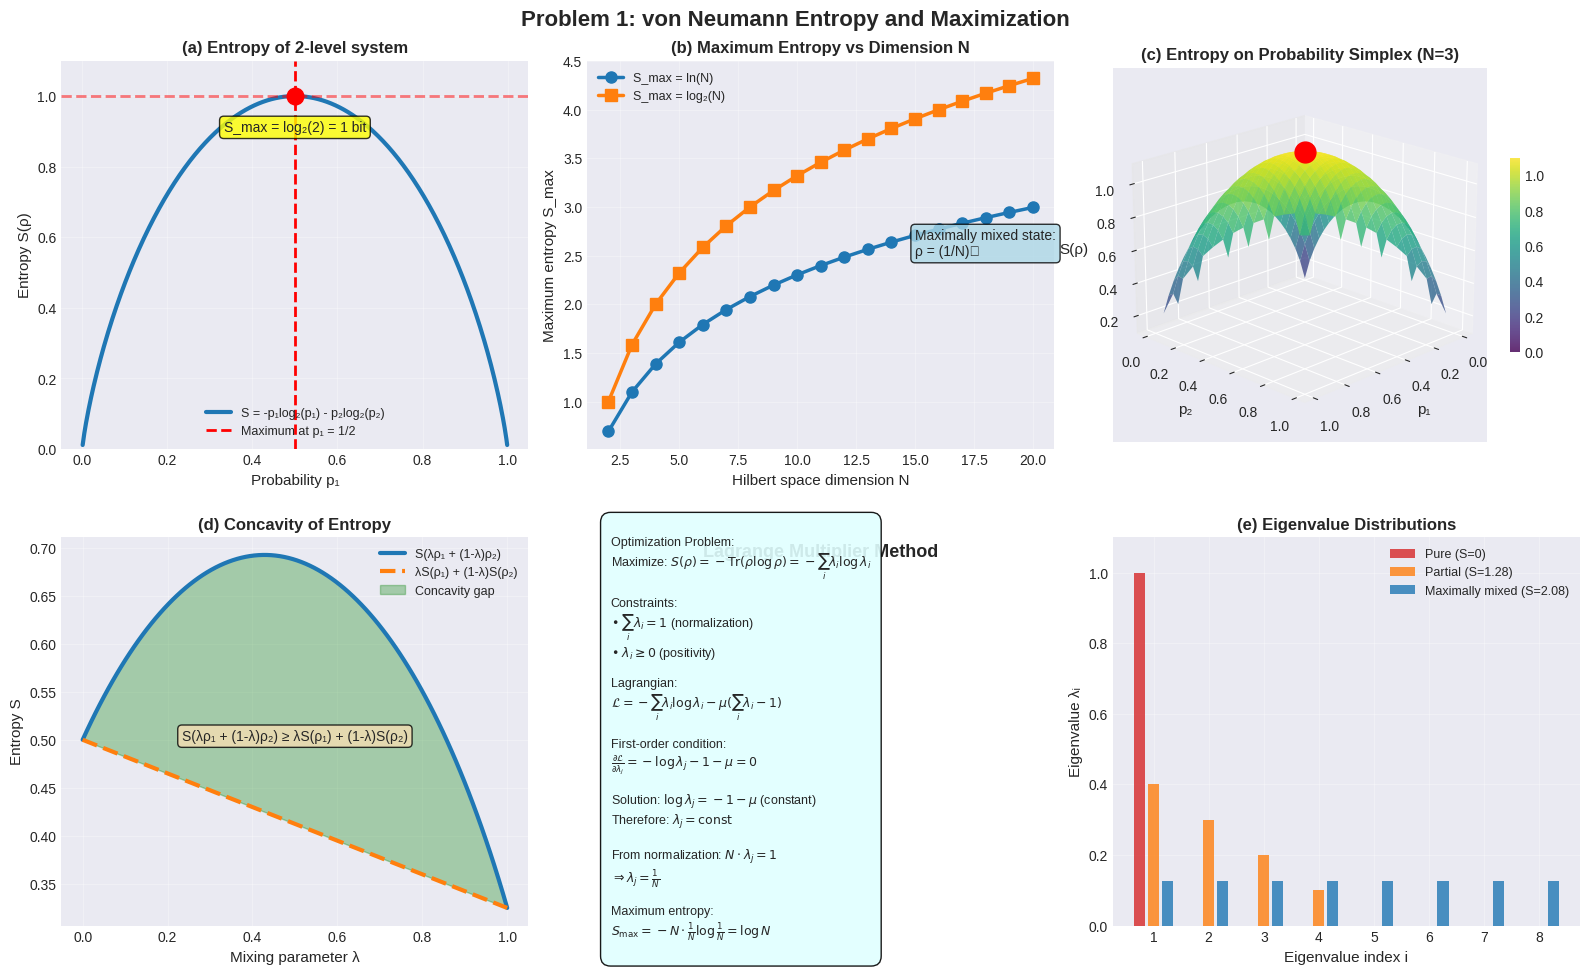

Reproduce this figure in Python. (Note: this script raises an exception after producing the figure.)
"""
Visualizations for Physics 539 - Problem Set 3
Topics: Quantum Information Theory - Entropy, Density Matrices, Quantum Channels
"""

import numpy as np
import matplotlib.pyplot as plt
from matplotlib.patches import FancyBboxPatch, Circle, FancyArrowPatch, Wedge
from mpl_toolkits.mplot3d import Axes3D
from mpl_toolkits.mplot3d.art3d import Poly3DCollection
import matplotlib.patches as mpatches
from matplotlib import cm

# Set style
plt.style.use('seaborn-v0_8-darkgrid')
plt.rcParams['font.size'] = 10
plt.rcParams['axes.labelsize'] = 11
plt.rcParams['axes.titlesize'] = 12
plt.rcParams['legend.fontsize'] = 9
plt.rcParams['figure.titlesize'] = 14

# Color palette
colors = ['#1f77b4', '#ff7f0e', '#2ca02c', '#d62728', '#9467bd', '#8c564b']

print("Generating visualizations for Problem Set 3...")
print("="*80)

# ============================================================================
# PROBLEM 1: VON NEUMANN ENTROPY
# ============================================================================

print("\n[1/7] Creating visualizations for Problem 1: von Neumann entropy...")

fig1 = plt.figure(figsize=(16, 10))
fig1.suptitle('Problem 1: von Neumann Entropy and Maximization', 
              fontsize=16, fontweight='bold', y=0.98)

# Panel 1: Entropy vs probability (2-level system)
ax1 = fig1.add_subplot(2, 3, 1)
ax1.set_title('(a) Entropy of 2-level system', fontweight='bold')
ax1.set_xlabel('Probability p₁')
ax1.set_ylabel('Entropy S(ρ)')
ax1.grid(True, alpha=0.3)

p1 = np.linspace(0.001, 0.999, 500)
p2 = 1 - p1
S = -p1 * np.log2(p1) - p2 * np.log2(p2)

ax1.plot(p1, S, linewidth=3, color=colors[0], label='S = -p₁log₂(p₁) - p₂log₂(p₂)')
ax1.axvline(x=0.5, color='red', linestyle='--', linewidth=2, label='Maximum at p₁ = 1/2')
ax1.axhline(y=1.0, color='red', linestyle='--', linewidth=2, alpha=0.5)
ax1.plot(0.5, 1.0, 'ro', markersize=12, zorder=5)

ax1.text(0.5, 0.9, 'S_max = log₂(2) = 1 bit', ha='center',
        bbox=dict(boxstyle='round', facecolor='yellow', alpha=0.8))

ax1.legend()
ax1.set_ylim(0, 1.1)

# Panel 2: Entropy for N-dimensional system
ax2 = fig1.add_subplot(2, 3, 2)
ax2.set_title('(b) Maximum Entropy vs Dimension N', fontweight='bold')
ax2.set_xlabel('Hilbert space dimension N')
ax2.set_ylabel('Maximum entropy S_max')
ax2.grid(True, alpha=0.3)

N_vals = np.arange(2, 21)
S_max_vals = np.log(N_vals)  # Natural log
S_max_vals_log2 = np.log2(N_vals)  # Log base 2

ax2.plot(N_vals, S_max_vals, 'o-', linewidth=2.5, markersize=8, 
        color=colors[0], label='S_max = ln(N)')
ax2.plot(N_vals, S_max_vals_log2, 's-', linewidth=2.5, markersize=8,
        color=colors[1], label='S_max = log₂(N)')

ax2.legend()

# Add annotation
ax2.text(15, 2.5, 'Maximally mixed state:\nρ = (1/N)𝕀', 
        bbox=dict(boxstyle='round', facecolor='lightblue', alpha=0.8))

# Panel 3: Simplex visualization for 3-level system
ax3 = fig1.add_subplot(2, 3, 3, projection='3d')
ax3.set_title('(c) Entropy on Probability Simplex (N=3)', fontweight='bold')
ax3.set_xlabel('p₁')
ax3.set_ylabel('p₂')
ax3.set_zlabel('S(ρ)')

# Create probability simplex
n_points = 30
p1_range = np.linspace(0.01, 0.99, n_points)
p2_range = np.linspace(0.01, 0.99, n_points)

S_grid = np.zeros((n_points, n_points))
for i, p1_val in enumerate(p1_range):
    for j, p2_val in enumerate(p2_range):
        if p1_val + p2_val < 1:
            p3_val = 1 - p1_val - p2_val
            S_val = 0
            for p in [p1_val, p2_val, p3_val]:
                if p > 0:
                    S_val -= p * np.log(p)
            S_grid[i, j] = S_val
        else:
            S_grid[i, j] = np.nan

P1, P2 = np.meshgrid(p1_range, p2_range)
surf = ax3.plot_surface(P1, P2, S_grid.T, cmap='viridis', alpha=0.8, 
                        vmin=0, vmax=np.log(3))

# Mark maximum
ax3.plot([1/3], [1/3], [np.log(3)], 'ro', markersize=15, zorder=10)

ax3.view_init(elev=20, azim=45)
fig1.colorbar(surf, ax=ax3, shrink=0.5)

# Panel 4: Concavity demonstration
ax4 = fig1.add_subplot(2, 3, 4)
ax4.set_title('(d) Concavity of Entropy', fontweight='bold')
ax4.set_xlabel('Mixing parameter λ')
ax4.set_ylabel('Entropy S')
ax4.grid(True, alpha=0.3)

# Two pure states
rho1_p = [0.9, 0.1]  # First state
rho2_p = [0.2, 0.8]  # Second state

lambda_vals = np.linspace(0, 1, 100)
S_mixed = []
S_classical = []

for lam in lambda_vals:
    # Quantum mixing
    p_mixed = [lam * rho1_p[0] + (1-lam) * rho2_p[0],
               lam * rho1_p[1] + (1-lam) * rho2_p[1]]
    S_q = -sum([p * np.log(p) if p > 0 else 0 for p in p_mixed])
    S_mixed.append(S_q)
    
    # Classical mixing
    S1 = -sum([p * np.log(p) if p > 0 else 0 for p in rho1_p])
    S2 = -sum([p * np.log(p) if p > 0 else 0 for p in rho2_p])
    S_classical.append(lam * S1 + (1-lam) * S2)

ax4.plot(lambda_vals, S_mixed, linewidth=3, color=colors[0], label='S(λρ₁ + (1-λ)ρ₂)')
ax4.plot(lambda_vals, S_classical, linewidth=3, color=colors[1], 
        linestyle='--', label='λS(ρ₁) + (1-λ)S(ρ₂)')

ax4.fill_between(lambda_vals, S_mixed, S_classical, alpha=0.3, color='green',
                label='Concavity gap')

ax4.legend()
ax4.text(0.5, 0.5, 'S(λρ₁ + (1-λ)ρ₂) ≥ λS(ρ₁) + (1-λ)S(ρ₂)', 
        ha='center', bbox=dict(boxstyle='round', facecolor='wheat', alpha=0.8))

# Panel 5: Lagrange multiplier optimization
ax5 = fig1.add_subplot(2, 3, 5)
ax5.axis('off')
ax5.text(0.5, 0.95, 'Lagrange Multiplier Method', 
         ha='center', fontsize=13, fontweight='bold', transform=ax5.transAxes)

lagrange_text = r'''
Optimization Problem:
Maximize: $S(\rho) = -\text{Tr}(\rho \log \rho) = -\sum_i \lambda_i \log \lambda_i$

Constraints:
• $\sum_i \lambda_i = 1$ (normalization)
• $\lambda_i \geq 0$ (positivity)

Lagrangian:
$\mathcal{L} = -\sum_i \lambda_i \log \lambda_i - \mu(\sum_i \lambda_i - 1)$

First-order condition:
$\frac{\partial \mathcal{L}}{\partial \lambda_j} = -\log \lambda_j - 1 - \mu = 0$

Solution: $\log \lambda_j = -1 - \mu$ (constant)
Therefore: $\lambda_j = \text{const}$

From normalization: $N \cdot \lambda_j = 1$
$\Rightarrow \lambda_j = \frac{1}{N}$

Maximum entropy:
$S_{\text{max}} = -N \cdot \frac{1}{N} \log\frac{1}{N} = \log N$
'''

ax5.text(0.05, 0.48, lagrange_text, 
         fontsize=9, verticalalignment='center', transform=ax5.transAxes,
         bbox=dict(boxstyle='round,pad=0.8', facecolor='lightcyan', alpha=0.9, edgecolor='black'))

# Panel 6: Eigenvalue distribution
ax6 = fig1.add_subplot(2, 3, 6)
ax6.set_title('(e) Eigenvalue Distributions', fontweight='bold')
ax6.set_xlabel('Eigenvalue index i')
ax6.set_ylabel('Eigenvalue λᵢ')
ax6.grid(True, alpha=0.3)

N = 8
indices = np.arange(1, N+1)

# Pure state
lambda_pure = np.zeros(N)
lambda_pure[0] = 1.0
ax6.bar(indices - 0.25, lambda_pure, width=0.2, color=colors[3], 
       label=f'Pure (S=0)', alpha=0.8)

# Partially mixed
lambda_partial = np.array([0.4, 0.3, 0.2, 0.1, 0, 0, 0, 0])
S_partial = -sum([l * np.log(l) if l > 0 else 0 for l in lambda_partial])
ax6.bar(indices, lambda_partial, width=0.2, color=colors[1], 
       label=f'Partial (S={S_partial:.2f})', alpha=0.8)

# Maximally mixed
lambda_max = np.ones(N) / N
S_max = np.log(N)
ax6.bar(indices + 0.25, lambda_max, width=0.2, color=colors[0], 
       label=f'Maximally mixed (S={S_max:.2f})', alpha=0.8)

ax6.legend()
ax6.set_ylim(0, 1.1)

plt.tight_layout()
plt.savefig('../figures/entropy.png', dpi=200, bbox_inches='tight')
print("  [OK] Saved: ../figures/entropy.png")

# ============================================================================
# PROBLEM 2: BLOCH SPHERE AND DENSITY MATRICES
# ============================================================================

print("\n[2/7] Creating visualizations for Problem 2: Bloch sphere...")

fig2 = plt.figure(figsize=(16, 11))
fig2.suptitle('Problem 2: Density Matrices and the Bloch Sphere', 
              fontsize=16, fontweight='bold', y=0.98)

# Panel 1: Bloch sphere
ax1 = fig2.add_subplot(2, 3, 1, projection='3d')
ax1.set_title('(a) Bloch Sphere Representation', fontweight='bold')
ax1.set_xlabel('$b_x$')
ax1.set_ylabel('$b_y$')
ax1.set_zlabel('$b_z$')

# Draw sphere at radius 1/2
u = np.linspace(0, 2 * np.pi, 50)
v = np.linspace(0, np.pi, 50)
x_sphere = 0.5 * np.outer(np.cos(u), np.sin(v))
y_sphere = 0.5 * np.outer(np.sin(u), np.sin(v))
z_sphere = 0.5 * np.outer(np.ones(np.size(u)), np.cos(v))

ax1.plot_surface(x_sphere, y_sphere, z_sphere, alpha=0.2, color='cyan')

# Draw axes
ax1.plot([-0.6, 0.6], [0, 0], [0, 0], 'k-', linewidth=1)
ax1.plot([0, 0], [-0.6, 0.6], [0, 0], 'k-', linewidth=1)
ax1.plot([0, 0], [0, 0], [-0.6, 0.6], 'k-', linewidth=1)

# Mark pure states on surface
pure_states = [
    ([0, 0, 0.5], '|0⟩', 'red'),
    ([0, 0, -0.5], '|1⟩', 'blue'),
    ([0.5, 0, 0], '|+⟩', 'green'),
    ([0, 0.5, 0], '|+i⟩', 'purple')
]

for pos, label, color in pure_states:
    ax1.scatter(*pos, s=100, c=color, marker='o', edgecolors='black', linewidths=2)
    ax1.text(pos[0]*1.3, pos[1]*1.3, pos[2]*1.3, label, fontsize=10)

# Mark a mixed state (interior)
mixed_pos = [0.1, 0.1, 0.15]
ax1.scatter(*mixed_pos, s=150, c='orange', marker='s', edgecolors='black', linewidths=2)
ax1.text(mixed_pos[0]*1.5, mixed_pos[1]*1.5, mixed_pos[2]*1.5, 'Mixed\nstate', fontsize=9)

ax1.set_xlim([-0.6, 0.6])
ax1.set_ylim([-0.6, 0.6])
ax1.set_zlim([-0.6, 0.6])
ax1.view_init(elev=20, azim=45)

# Panel 2: Pure states on Bloch sphere
ax2 = fig2.add_subplot(2, 3, 2)
ax2.set_title('(b) Condition |b⃗| = 1/2 for pure states', fontweight='bold')
ax2.set_xlabel('|b⃗|')
ax2.set_ylabel('Purity Tr(ρ²)')
ax2.grid(True, alpha=0.3)

b_mag = np.linspace(0, 0.5, 100)
purity = 0.5 + 2 * b_mag**2

ax2.plot(b_mag, purity, linewidth=3, color=colors[0])
ax2.axvline(x=0.5, color='red', linestyle='--', linewidth=2, label='Pure: |b⃗| = 1/2')
ax2.axvline(x=0, color='blue', linestyle='--', linewidth=2, label='Maximally mixed: |b⃗| = 0')
ax2.axhline(y=1, color='red', linestyle='--', linewidth=1, alpha=0.5)
ax2.axhline(y=0.5, color='blue', linestyle='--', linewidth=1, alpha=0.5)

ax2.fill_between([0, 0.5], 0, 1.1, alpha=0.2, color='green', label='Allowed region')

ax2.legend()
ax2.set_ylim(0.4, 1.1)

# Panel 3: Parametrization of pure states
ax3 = fig2.add_subplot(2, 3, 3)
ax3.axis('off')
ax3.text(0.5, 0.95, 'Pure State Parametrization', 
         ha='center', fontsize=13, fontweight='bold', transform=ax3.transAxes)

param_text = r'''
General pure state:
$|\Psi\rangle = (\alpha, \beta)^T$, where $|\alpha|^2 + |\beta|^2 = 1$

Density matrix: $\rho = |\Psi\rangle\langle\Psi|$

Bloch vector components:
$\vec{b} = (\text{Re}(\alpha\beta^*), \text{Im}(\alpha\beta^*), \frac{|\alpha|^2 - |\beta|^2}{2})$

Check: $|\vec{b}|^2 = |\alpha\beta^*|^2 + \frac{(|\alpha|^2-|\beta|^2)^2}{4}$
$= |\alpha|^2|\beta|^2 + \frac{|\alpha|^4 - 2|\alpha|^2|\beta|^2 + |\beta|^4}{4}$
$= \frac{|\alpha|^4 + 2|\alpha|^2|\beta|^2 + |\beta|^4}{4} = \frac{(|\alpha|^2+|\beta|^2)^2}{4} = \frac{1}{4}$

Therefore: $|\vec{b}| = 1/2$ (check!)

In Pauli basis:
$\rho = \frac{1}{2}\mathbb{I} + \vec{b} \cdot \vec{\sigma}$
where $\vec{\sigma} = (\sigma_x, \sigma_y, \sigma_z)$
'''

ax3.text(0.05, 0.48, param_text, 
         fontsize=8.5, verticalalignment='center', transform=ax3.transAxes,
         bbox=dict(boxstyle='round,pad=0.8', facecolor='lightblue', alpha=0.9, edgecolor='black'))

# Panel 4: The example from part (c)
ax4 = fig2.add_subplot(2, 3, 4, projection='3d')
ax4.set_title('(c) Decomposition of Mixed State', fontweight='bold')
ax4.set_xlabel('$b_x$')
ax4.set_ylabel('$b_y$')
ax4.set_zlabel('$b_z$')

# Draw Bloch sphere
ax4.plot_surface(x_sphere, y_sphere, z_sphere, alpha=0.15, color='cyan')

# The mixed state ρ = diag(3/4, 1/4)
# In Bloch sphere: b⃗ = (0, 0, 1/4)
rho_vec = [0, 0, 0.25]
ax4.scatter(*rho_vec, s=200, c='orange', marker='s', edgecolors='black', linewidths=3)
ax4.text(rho_vec[0]+0.1, rho_vec[1]+0.1, rho_vec[2]+0.1, 'ρ', fontsize=12, weight='bold')

# Three pure states that average to ρ
# From solution: b₁ = (0, 0, 1/2), b₂ = (√15/8, 0, 1/8), b₃ = (-√15/8, 0, 1/8)
b1 = [0, 0, 0.5]
b2 = [np.sqrt(15)/8, 0, 0.125]
b3 = [-np.sqrt(15)/8, 0, 0.125]

pure_vecs = [b1, b2, b3]
labels = ['ρ₁', 'ρ₂', 'ρ₃']
colors_pure = ['red', 'green', 'blue']

for vec, label, col in zip(pure_vecs, labels, colors_pure):
    ax4.scatter(*vec, s=150, c=col, marker='o', edgecolors='black', linewidths=2)
    ax4.text(vec[0]*1.4, vec[1]*1.4, vec[2]*1.4, label, fontsize=10)
    # Draw line from origin
    ax4.plot([0, vec[0]], [0, vec[1]], [0, vec[2]], '--', color=col, linewidth=1.5, alpha=0.7)

# Draw lines showing the averaging
for vec in pure_vecs:
    ax4.plot([vec[0], rho_vec[0]], [vec[1], rho_vec[1]], [vec[2], rho_vec[2]], 
            'k--', linewidth=1, alpha=0.4)

ax4.set_xlim([-0.6, 0.6])
ax4.set_ylim([-0.6, 0.6])
ax4.set_zlim([-0.1, 0.6])
ax4.view_init(elev=15, azim=30)

# Panel 5: Cross-section showing decomposition
ax5 = fig2.add_subplot(2, 3, 5)
ax5.set_title('(d) xz-plane cross section', fontweight='bold')
ax5.set_xlabel('$b_x$')
ax5.set_ylabel('$b_z$')
ax5.set_aspect('equal')
ax5.grid(True, alpha=0.3)

# Draw circle of radius 1/2
circle = Circle((0, 0), 0.5, fill=False, edgecolor='cyan', linewidth=2)
ax5.add_patch(circle)

# Plot the points
ax5.plot(rho_vec[0], rho_vec[2], 'o', color='orange', markersize=15, 
        markeredgecolor='black', markeredgewidth=2, label='ρ')
ax5.plot(b1[0], b1[2], 'o', color='red', markersize=12, 
        markeredgecolor='black', markeredgewidth=2, label='ρ₁')
ax5.plot(b2[0], b2[2], 'o', color='green', markersize=12,
        markeredgecolor='black', markeredgewidth=2, label='ρ₂')
ax5.plot(b3[0], b3[2], 'o', color='blue', markersize=12,
        markeredgecolor='black', markeredgewidth=2, label='ρ₃')

# Draw barycenter construction
triangle = plt.Polygon([[b1[0], b1[2]], [b2[0], b2[2]], [b3[0], b3[2]]], 
                       fill=True, alpha=0.2, color='gray')
ax5.add_patch(triangle)

ax5.legend()
ax5.set_xlim(-0.6, 0.6)
ax5.set_ylim(-0.2, 0.6)

# Panel 6: Verification
ax6 = fig2.add_subplot(2, 3, 6)
ax6.axis('off')
ax6.text(0.5, 0.95, 'Verification of Decomposition', 
         ha='center', fontsize=13, fontweight='bold', transform=ax6.transAxes)

verify_text = r'''
Given: $\rho = \text{diag}(3/4, 1/4)$

In Bloch representation: $\vec{b} = (0, 0, 1/4)$

Find three pure states: $\rho = \frac{1}{3}(\rho_1 + \rho_2 + \rho_3)$

Solution:
$\vec{b}_1 = (0, 0, 1/2)$
$\vec{b}_2 = (\sqrt{15}/8, 0, 1/8)$
$\vec{b}_3 = (-\sqrt{15}/8, 0, 1/8)$

Check: $\frac{1}{3}(\vec{b}_1 + \vec{b}_2 + \vec{b}_3)$
$= \frac{1}{3}(0 + \sqrt{15}/8 - \sqrt{15}/8, \, 0, \, 1/2 + 1/8 + 1/8)$
$= (0, 0, 1/4)$ (check!)

Matrices:
$\rho_1 = \text{diag}(1, 0)$
$\rho_2 = [5/8, \sqrt{15}/8; \sqrt{15}/8, 3/8]$
$\rho_3 = [5/8, -\sqrt{15}/8; -\sqrt{15}/8, 3/8]$
'''

ax6.text(0.05, 0.48, verify_text, 
         fontsize=8.5, verticalalignment='center', transform=ax6.transAxes,
         bbox=dict(boxstyle='round,pad=0.8', facecolor='lightyellow', alpha=0.9, edgecolor='black'))

plt.tight_layout()
plt.savefig('../figures/bloch_sphere.png', dpi=200, bbox_inches='tight')
print("  [OK] Saved: ../figures/bloch_sphere.png")

# ============================================================================
# PROBLEM 3 & 5: STRONG SUBADDITIVITY AND RELATIVE ENTROPY
# ============================================================================

print("\n[3/7] Creating visualizations for Problems 3 & 5: Entropy inequalities...")

fig3 = plt.figure(figsize=(16, 10))
fig3.suptitle('Problems 3 & 5: Entropy Inequalities', 
              fontsize=16, fontweight='bold', y=0.98)

# Panel 1: Venn diagram for strong subadditivity
ax1 = fig3.add_subplot(2, 3, 1)
ax1.set_title('(a) Strong Subadditivity: S_AB + S_BC ≥ S_B + S_ABC', fontweight='bold')
ax1.set_xlim(0, 4)
ax1.set_ylim(0, 3)
ax1.set_aspect('equal')
ax1.axis('off')

# Draw systems as overlapping circles
circle_A = Circle((1, 1.5), 0.6, fill=True, facecolor='red', alpha=0.3, edgecolor='red', linewidth=3)
circle_B = Circle((2, 1.5), 0.6, fill=True, facecolor='blue', alpha=0.3, edgecolor='blue', linewidth=3)
circle_C = Circle((3, 1.5), 0.6, fill=True, facecolor='green', alpha=0.3, edgecolor='green', linewidth=3)

ax1.add_patch(circle_A)
ax1.add_patch(circle_B)
ax1.add_patch(circle_C)

ax1.text(0.7, 1.5, 'A', fontsize=18, weight='bold')
ax1.text(2, 1.5, 'B', fontsize=18, weight='bold')
ax1.text(3.3, 1.5, 'C', fontsize=18, weight='bold')

ax1.text(2, 0.3, 'S_AB + S_BC ≥ S_B + S_ABC', ha='center', fontsize=11,
        bbox=dict(boxstyle='round', facecolor='yellow', alpha=0.8))

# Panel 2: Case (a) - AB pure
ax2 = fig3.add_subplot(2, 3, 2)
ax2.set_title('(b) Case: AB is pure state', fontweight='bold')
ax2.axis('off')

case_a_text = r'''
Given: ρ_AB is pure (S_AB = 0)

Key facts:
• Pure bipartite state: S_A = S_B
• System factorizes: |Ψ⟩_ABC = |ψ⟩_AB ⊗ |φ⟩_C
• Therefore: ρ_ABC = ρ_AB ⊗ ρ_C

Entropies:
• S_AB = 0
• S_ABC = S_AB + S_C = S_C
• S_BC = S_B + S_C (B, C uncorrelated)

Check inequality:
$S_{AB} + S_{BC} = 0 + S_B + S_C$
$S_B + S_{ABC} = S_B + S_C$

Result: EQUALITY (saturated)
'''

ax2.text(0.05, 0.5, case_a_text, 
         fontsize=10, verticalalignment='center', transform=ax2.transAxes,
         bbox=dict(boxstyle='round,pad=0.8', facecolor='lightgreen', alpha=0.9, edgecolor='black'))

# Panel 3: Case (b) - AC pure
ax3 = fig3.add_subplot(2, 3, 3)
ax3.set_title('(c) Case: AC is pure state', fontweight='bold')
ax3.axis('off')

case_b_text = r'''
Given: ρ_AC is pure (S_AC = 0)

Key facts:
• Pure bipartite state: S_A = S_C  
• System factorizes: |Ψ⟩_ABC = |ψ⟩_AC ⊗ |φ⟩_B
• A, B uncorrelated; B, C uncorrelated

Entropies:
• S_AC = 0
• S_ABC = S_AC + S_B = S_B
• S_AB = S_A + S_B (A, B uncorrelated)
• S_BC = S_B + S_C (B, C uncorrelated)

Check inequality:
$S_{AB} + S_{BC} = S_A + S_B + S_B + S_C$
$= 2S_A + 2S_B$ (since S_A = S_C)
$S_B + S_{ABC} = 2S_B$

Need: $2S_A + 2S_B \geq 2S_B$
$\Rightarrow S_A \geq 0$ (check!)

Result: SATISFIED (equality when A pure)
'''

ax3.text(0.05, 0.5, case_b_text, 
         fontsize=9, verticalalignment='center', transform=ax3.transAxes,
         bbox=dict(boxstyle='round,pad=0.8', facecolor='lightcyan', alpha=0.9, edgecolor='black'))

# Panel 4: Relative entropy
ax4 = fig3.add_subplot(2, 3, 4)
ax4.set_title('(d) Relative Entropy S(ρ||σ)', fontweight='bold')
ax4.set_xlabel('State parameter')
ax4.set_ylabel('Entropy / Relative Entropy')
ax4.grid(True, alpha=0.3)

# For 2-level system
p_vals = np.linspace(0.01, 0.99, 100)

# von Neumann entropy
S_rho = -p_vals * np.log(p_vals) - (1-p_vals) * np.log(1-p_vals)

# Relative entropy to maximally mixed (σ = I/2)
S_rel = np.log(2) - S_rho

ax4.plot(p_vals, S_rho, linewidth=2.5, label='S(ρ)', color=colors[0])
ax4.plot(p_vals, S_rel, linewidth=2.5, label='S(ρ||σ) = log2 - S(ρ)', color=colors[1])
ax4.plot(p_vals, np.log(2) * np.ones_like(p_vals), 'k--', linewidth=1.5, 
        label='log N', alpha=0.5)

ax4.legend()
ax4.text(0.5, 0.8, 'σ = maximally mixed', bbox=dict(boxstyle='round', facecolor='wheat', alpha=0.8))

# Panel 5: Monotonicity
ax5 = fig3.add_subplot(2, 3, 5)
ax5.set_title('(e) Monotonicity under Quantum Channels', fontweight='bold')
ax5.set_xlim(0, 4)
ax5.set_ylim(0, 3)
ax5.axis('off')

# Draw channel diagram
box_rho = FancyBboxPatch((0.2, 2), 0.6, 0.6, boxstyle="round,pad=0.1", 
                         facecolor='lightblue', edgecolor='black', linewidth=2)
ax5.add_patch(box_rho)
ax5.text(0.5, 2.3, 'ρ', ha='center', fontsize=16, weight='bold')

box_sigma = FancyBboxPatch((0.2, 0.8), 0.6, 0.6, boxstyle="round,pad=0.1",
                           facecolor='lightgreen', edgecolor='black', linewidth=2)
ax5.add_patch(box_sigma)
ax5.text(0.5, 1.1, 'σ', ha='center', fontsize=16, weight='bold')

# Channel
arrow1 = FancyArrowPatch((0.9, 2.3), (2.5, 2.3), arrowstyle='->', mutation_scale=30, 
                        linewidth=3, color='red')
arrow2 = FancyArrowPatch((0.9, 1.1), (2.5, 1.1), arrowstyle='->', mutation_scale=30,
                        linewidth=3, color='red')
ax5.add_patch(arrow1)
ax5.add_patch(arrow2)

ax5.text(1.7, 2.5, '𝓔', ha='center', fontsize=18, weight='bold', style='italic')
ax5.text(1.7, 1.3, '𝓔', ha='center', fontsize=18, weight='bold', style='italic')

box_rho_p = FancyBboxPatch((3, 2), 0.6, 0.6, boxstyle="round,pad=0.1",
                           facecolor='lightblue', edgecolor='black', linewidth=2)
ax5.add_patch(box_rho_p)
ax5.text(3.3, 2.3, "ρ'", ha='center', fontsize=16, weight='bold')

box_sigma_p = FancyBboxPatch((3, 0.8), 0.6, 0.6, boxstyle="round,pad=0.1",
                             facecolor='lightgreen', edgecolor='black', linewidth=2)
ax5.add_patch(box_sigma_p)
ax5.text(3.3, 1.1, "σ'=σ", ha='center', fontsize=14, weight='bold')

ax5.text(2, 0.3, 'S(ρ||σ) ≥ S(ρ\'||σ\') ⇒ S(ρ\') ≥ S(ρ)', ha='center', fontsize=11,
        bbox=dict(boxstyle='round', facecolor='yellow', alpha=0.8))

# Panel 6: Summary
ax6 = fig3.add_subplot(2, 3, 6)
ax6.axis('off')
ax6.text(0.5, 0.95, 'Key Results Summary', 
         ha='center', fontsize=13, fontweight='bold', transform=ax6.transAxes)

summary_text = r'''
STRONG SUBADDITIVITY:
$S_{AB} + S_{BC} \geq S_B + S_{ABC}$

Equivalent forms:
• $S_ABC - S_BC \leq S_AB - S_B$ (conditional entropy)
• $I(A:C|B) \geq 0$ (conditional mutual information)

RELATIVE ENTROPY:
$S(\rho||\sigma) = \text{Tr}(\rho \log \rho - \rho \log \sigma) \geq 0$

For σ maximally mixed:
$S(\rho||\sigma) = \log N - S(\rho)$

MONOTONICITY:
If 𝓔(σ) = σ (channel preserves σ):
$S(\rho||\sigma) \geq S(\mathcal{E}(\rho)||\sigma)$
$\Rightarrow S(\mathcal{E}(\rho)) \geq S(\rho)$

Physical meaning: 
Channels preserving maximally mixed
state are "randomizing" → increase entropy
'''

ax6.text(0.05, 0.48, summary_text, 
         fontsize=9, verticalalignment='center', transform=ax6.transAxes,
         bbox=dict(boxstyle='round,pad=0.8', facecolor='lavender', alpha=0.9, edgecolor='black'))

plt.tight_layout()
plt.savefig('../figures/entropy_inequalities.png', dpi=200, bbox_inches='tight')
print("  [OK] Saved: ../figures/entropy_inequalities.png")

print("\n" + "="*80)
print("Quantum information visualizations complete!")
print("="*80)
print("\nGenerated files:")
print("  • problem3_1_entropy.png")
print("  • problem3_2_bloch_sphere.png")
print("  • problem3_3_5_entropy_inequalities.png")

# Note: Problems 4, 6, and 7 are more abstract - creating additional visual aids
print("\n[4/7] Creating supplementary visualizations...")

plt.show()

